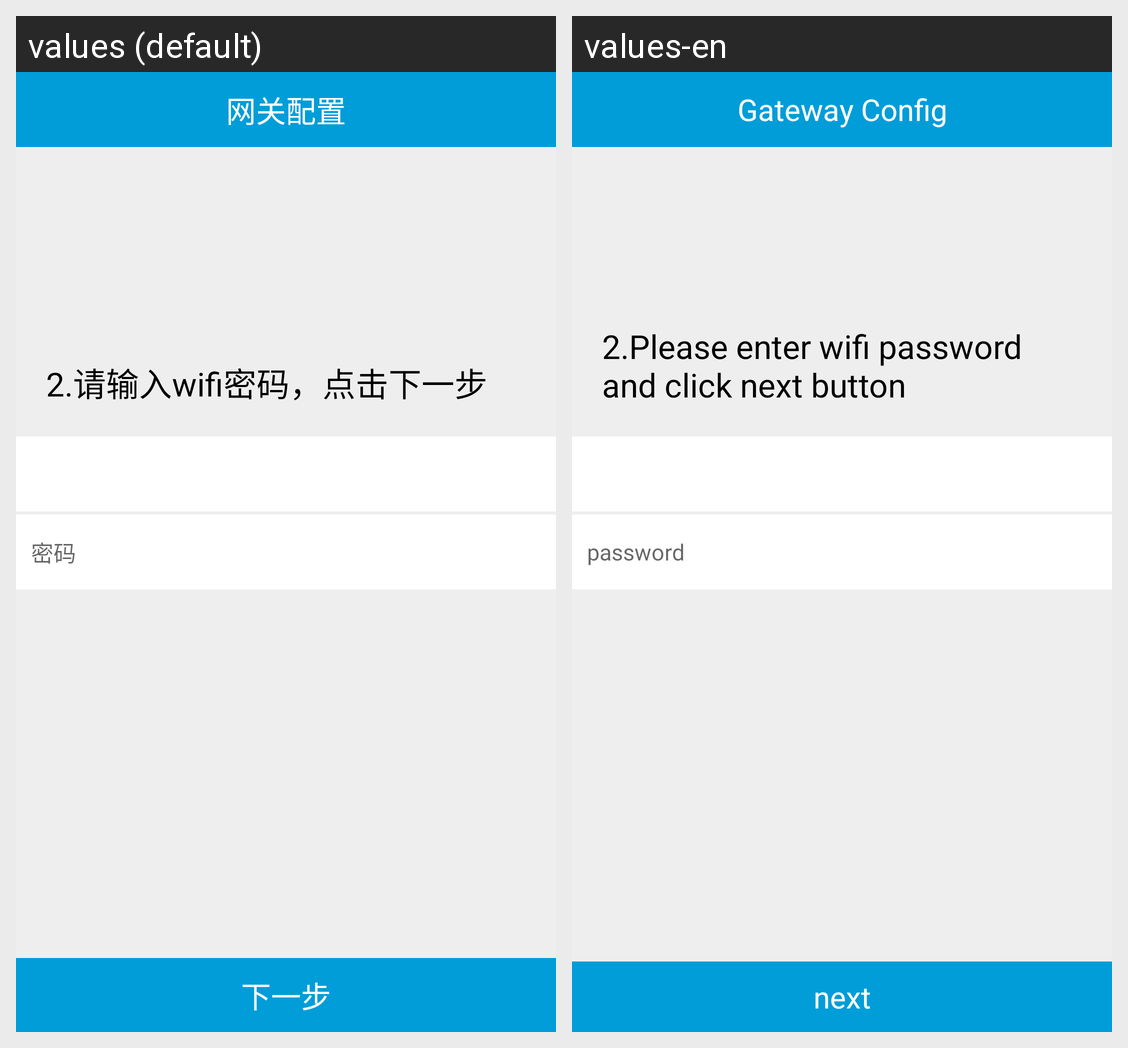

The same Android screen rendered under two of its app's locales, left to right. List the strings drawn on it with the default value and each locale's translation.
Android screen res/layout/activity_send_packet.xml rendered under 2 locales, left to right: values (default), values-en. Device: Nexus 5 (rendered at 1080×1920; each locale shown at half size, 540×960, under a caption strip naming it); theme AppTheme.
Strings drawn on this screen, with the default value and each locale's value (text and hints the layout hard-codes, and strings that could not be matched under every locale, appear in the picture but are not listed):

config_wifi_send_guide
  values: 2.请输入wifi密码，点击下一步
  values-en: 2.Please enter wifi password and click next button

please_enter_the_password
  values: 密码
  values-en: password

config_wifi_next
  values: 下一步
  values-en: next

gateway_config_title
  values: 网关配置
  values-en: Gateway Config
